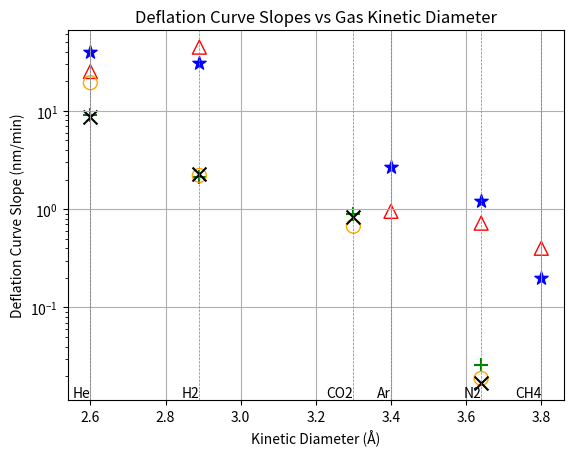
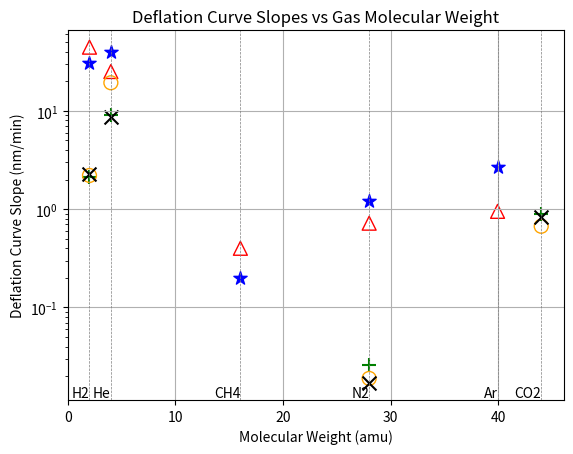

Write Python code to recreate these figures, in order.
kinetic_diameters = {
    'H2': 2.89,
    'He': 2.60,
    'N2': 3.64,
    'Ar': 3.40,
    'CH4': 3.80,
    'CO2': 3.30,
    'C2H4': 3.90,
    'C3H8': 4.30,
    'C2H6': 4.44,
    'O2': 3.46,
    'SF6': 5.50
}
molecular_weights = {
    'H2': 2.016,
    'He': 4.0026,
    'N2': 28.014,
    'Ar': 39.95,
    'CH4': 16.043,
    'CO2': 44.009,
    'C2H4': 28.054,
    'C3H8': 44.097,
    'C2H6': 30.070,
    'O2': 31.998,
    'SF6': 146.05
}

if __name__ == "__main__":
    H2_slopes = {
        'green': 2.1,
        'red': 44.4,
        'blue': 30.3,
        'orange': 2.2,
        'black': 2.3
    }
    He_slopes = {
        'green': 9,
        'red': 25.1,
        'blue': 39.7,
        'orange': 19.3,
        'black': 8.6
    }
    CO2_slopes = {
        'green': 0.89,
        'orange': 0.67,
        'black': 0.83
    }
    Ar_slopes = {
        'red': 0.95,
        'blue': 2.7
    }
    CH4_slopes = {
        'red': 0.4,
        'blue': 0.2
    }
    N2_slopes = {
        'green': 0.026,
        'red': 0.72,
        'blue': 1.2,
        'orange': 0.019,
        'black': 0.017
    }
    color_to_marker = {
    'black': 'x',
    'green': '+',
    'orange': 'o',
    'blue': '*',
    'red': '^'
    }
    unfilled_colors = {'orange', 'red'}
    # plot the slopes versus kinetic diameters. Colour the points by the keys of the slope dictionaries. Make the orange and red point markers unfilled.
    import matplotlib.pyplot as plt
    for gas, slopes in [('H2', H2_slopes), ('He', He_slopes), ('CO2', CO2_slopes), ('Ar', Ar_slopes), ('CH4', CH4_slopes), ('N2', N2_slopes)]:
        kd = kinetic_diameters[gas]
        for color, slope in slopes.items():
            marker = color_to_marker[color]
            if color in unfilled_colors:
                plt.scatter(kd, slope, label=f"{gas} - {color}", edgecolors=color, facecolors='none', marker=marker, s=100)
            else:
                plt.scatter(kd, slope, label=f"{gas} - {color}", color=color, marker=marker, s=100)
    plt.yscale('log')

    # put labels for each gas kinematic diameters on the x axis
    for gas, slopes in [('H2', H2_slopes), ('He', He_slopes), ('CO2', CO2_slopes), ('Ar', Ar_slopes), ('CH4', CH4_slopes), ('N2', N2_slopes)]:
        kd = kinetic_diameters[gas]
        plt.axvline(x=kd, color='gray', linestyle='--', linewidth=0.5)
        plt.text(kd, plt.ylim()[0], gas, verticalalignment='bottom', horizontalalignment='right')
    plt.xlabel('Kinetic Diameter (Å)')
    plt.ylabel('Deflation Curve Slope (nm/min)')
    plt.title('Deflation Curve Slopes vs Gas Kinetic Diameter')
    plt.grid(True)
    plt.show()


    # do the same but plot slopes versus molecular weights
    plt.figure()
    for gas, slopes in [('H2', H2_slopes), ('He', He_slopes), ('CO2', CO2_slopes), ('Ar', Ar_slopes), ('CH4', CH4_slopes), ('N2', N2_slopes)]:
        mw = molecular_weights[gas]
        for color, slope in slopes.items():
            marker = color_to_marker[color]
            if color in unfilled_colors:
                plt.scatter(mw, slope, label=f"{gas} - {color}", edgecolors=color, facecolors='none', marker=marker, s=100)
            else:
                plt.scatter(mw, slope, label=f"{gas} - {color}", color=color, marker=marker, s=100)
    plt.yscale('log')
    # put labels for each gas molecular weights on the x axis
    for gas, slopes in [('H2', H2_slopes), ('He', He_slopes), ('CO2', CO2_slopes), ('Ar', Ar_slopes), ('CH4', CH4_slopes), ('N2', N2_slopes)]:
        mw = molecular_weights[gas]
        plt.axvline(x=mw, color='gray', linestyle='--', linewidth=0.5)
        plt.text(mw, plt.ylim()[0], gas, verticalalignment='bottom', horizontalalignment='right')
    plt.xlabel('Molecular Weight (amu)')
    plt.xlim(left=0)
    plt.ylabel('Deflation Curve Slope (nm/min)')
    plt.title('Deflation Curve Slopes vs Gas Molecular Weight')
    plt.grid(True)
    plt.show()